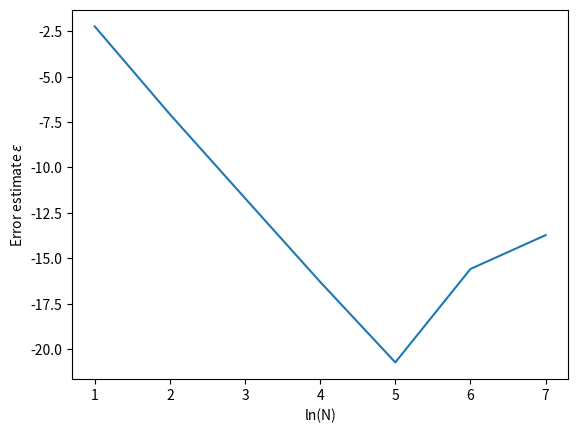

Reproduce this figure in Python.
from numpy import linspace
import matplotlib.pyplot as plt

epsilon = [-2.23297, -7.06964, -11.6932, -16.3003, -20.7334, -15.5917, -13.7288] # Wrong values! Helén, fix it D: 
N = linspace(1,7,7)

plt.plot(N,epsilon)
plt.xlabel('ln(N)')
plt.ylabel('Error estimate $\epsilon$')
plt.show()